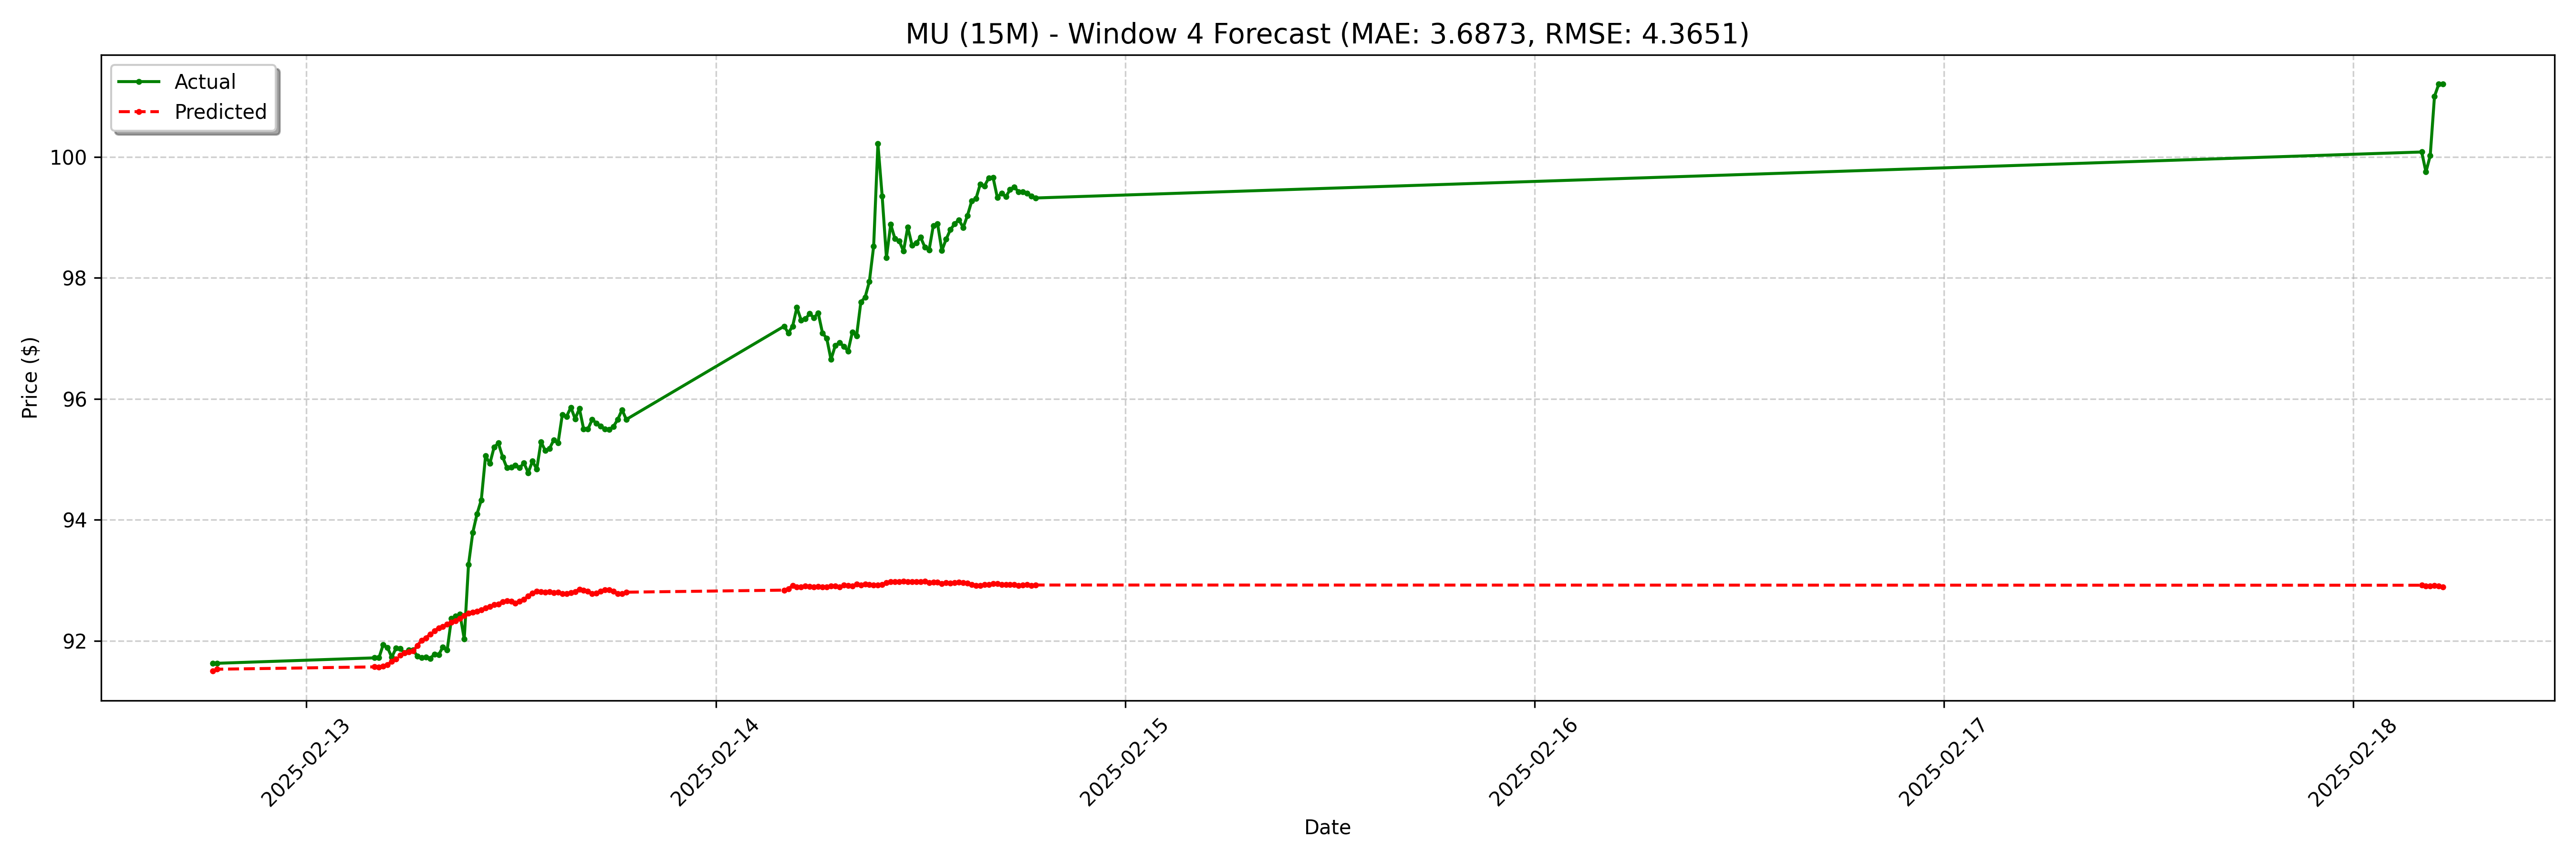

The data file committed next to this chart (first rows):
date, actual, forecast
2025-02-12 18:30:00-05:00, 91.63, 91.5
2025-02-12 18:45:00-05:00, 91.63, 91.53
2025-02-13 04:00:00-05:00, 91.72, 91.57
2025-02-13 04:15:00-05:00, 91.72, 91.56
2025-02-13 04:30:00-05:00, 91.94, 91.58
2025-02-13 04:45:00-05:00, 91.89, 91.6
2025-02-13 05:00:00-05:00, 91.73, 91.66
2025-02-13 05:15:00-05:00, 91.88, 91.7
2025-02-13 05:30:00-05:00, 91.87, 91.76
2025-02-13 05:45:00-05:00, 91.8, 91.8
2025-02-13 06:00:00-05:00, 91.85, 91.82
2025-02-13 06:15:00-05:00, 91.85, 91.83
2025-02-13 06:30:00-05:00, 91.75, 91.92
2025-02-13 06:45:00-05:00, 91.72, 92.01
2025-02-13 07:00:00-05:00, 91.73, 92.05
2025-02-13 07:15:00-05:00, 91.71, 92.11
2025-02-13 07:30:00-05:00, 91.78, 92.16
2025-02-13 07:45:00-05:00, 91.77, 92.22
2025-02-13 08:00:00-05:00, 91.9, 92.24
2025-02-13 08:15:00-05:00, 91.85, 92.27
2025-02-13 08:30:00-05:00, 92.37, 92.31
2025-02-13 08:45:00-05:00, 92.41, 92.33
2025-02-13 09:00:00-05:00, 92.44, 92.37
2025-02-13 09:15:00-05:00, 92.03, 92.42
2025-02-13 09:30:00-05:00, 93.26, 92.46
2025-02-13 09:45:00-05:00, 93.79, 92.47
2025-02-13 10:00:00-05:00, 94.1, 92.49
2025-02-13 10:15:00-05:00, 94.33, 92.51
2025-02-13 10:30:00-05:00, 95.06, 92.55
2025-02-13 10:45:00-05:00, 94.93, 92.57
2025-02-13 11:00:00-05:00, 95.2, 92.6
2025-02-13 11:15:00-05:00, 95.27, 92.61
2025-02-13 11:30:00-05:00, 95.04, 92.65
2025-02-13 11:45:00-05:00, 94.86, 92.66
2025-02-13 12:00:00-05:00, 94.87, 92.65
2025-02-13 12:15:00-05:00, 94.9, 92.62
2025-02-13 12:30:00-05:00, 94.86, 92.65
2025-02-13 12:45:00-05:00, 94.94, 92.69
2025-02-13 13:00:00-05:00, 94.78, 92.74
2025-02-13 13:15:00-05:00, 94.97, 92.79
2025-02-13 13:30:00-05:00, 94.84, 92.82
2025-02-13 13:45:00-05:00, 95.29, 92.82
2025-02-13 14:00:00-05:00, 95.14, 92.81
2025-02-13 14:15:00-05:00, 95.18, 92.81
2025-02-13 14:30:00-05:00, 95.32, 92.8
2025-02-13 14:45:00-05:00, 95.27, 92.8
2025-02-13 15:00:00-05:00, 95.74, 92.78
2025-02-13 15:15:00-05:00, 95.71, 92.78
2025-02-13 15:30:00-05:00, 95.86, 92.8
2025-02-13 15:45:00-05:00, 95.67, 92.81
2025-02-13 16:00:00-05:00, 95.84, 92.85
2025-02-13 16:15:00-05:00, 95.5, 92.84
2025-02-13 16:30:00-05:00, 95.5, 92.82
2025-02-13 16:45:00-05:00, 95.66, 92.78
2025-02-13 17:00:00-05:00, 95.6, 92.79
2025-02-13 17:15:00-05:00, 95.55, 92.82
2025-02-13 17:30:00-05:00, 95.5, 92.84
2025-02-13 17:45:00-05:00, 95.49, 92.84
2025-02-13 18:00:00-05:00, 95.55, 92.82
2025-02-13 18:15:00-05:00, 95.66, 92.78
... 68 more rows
